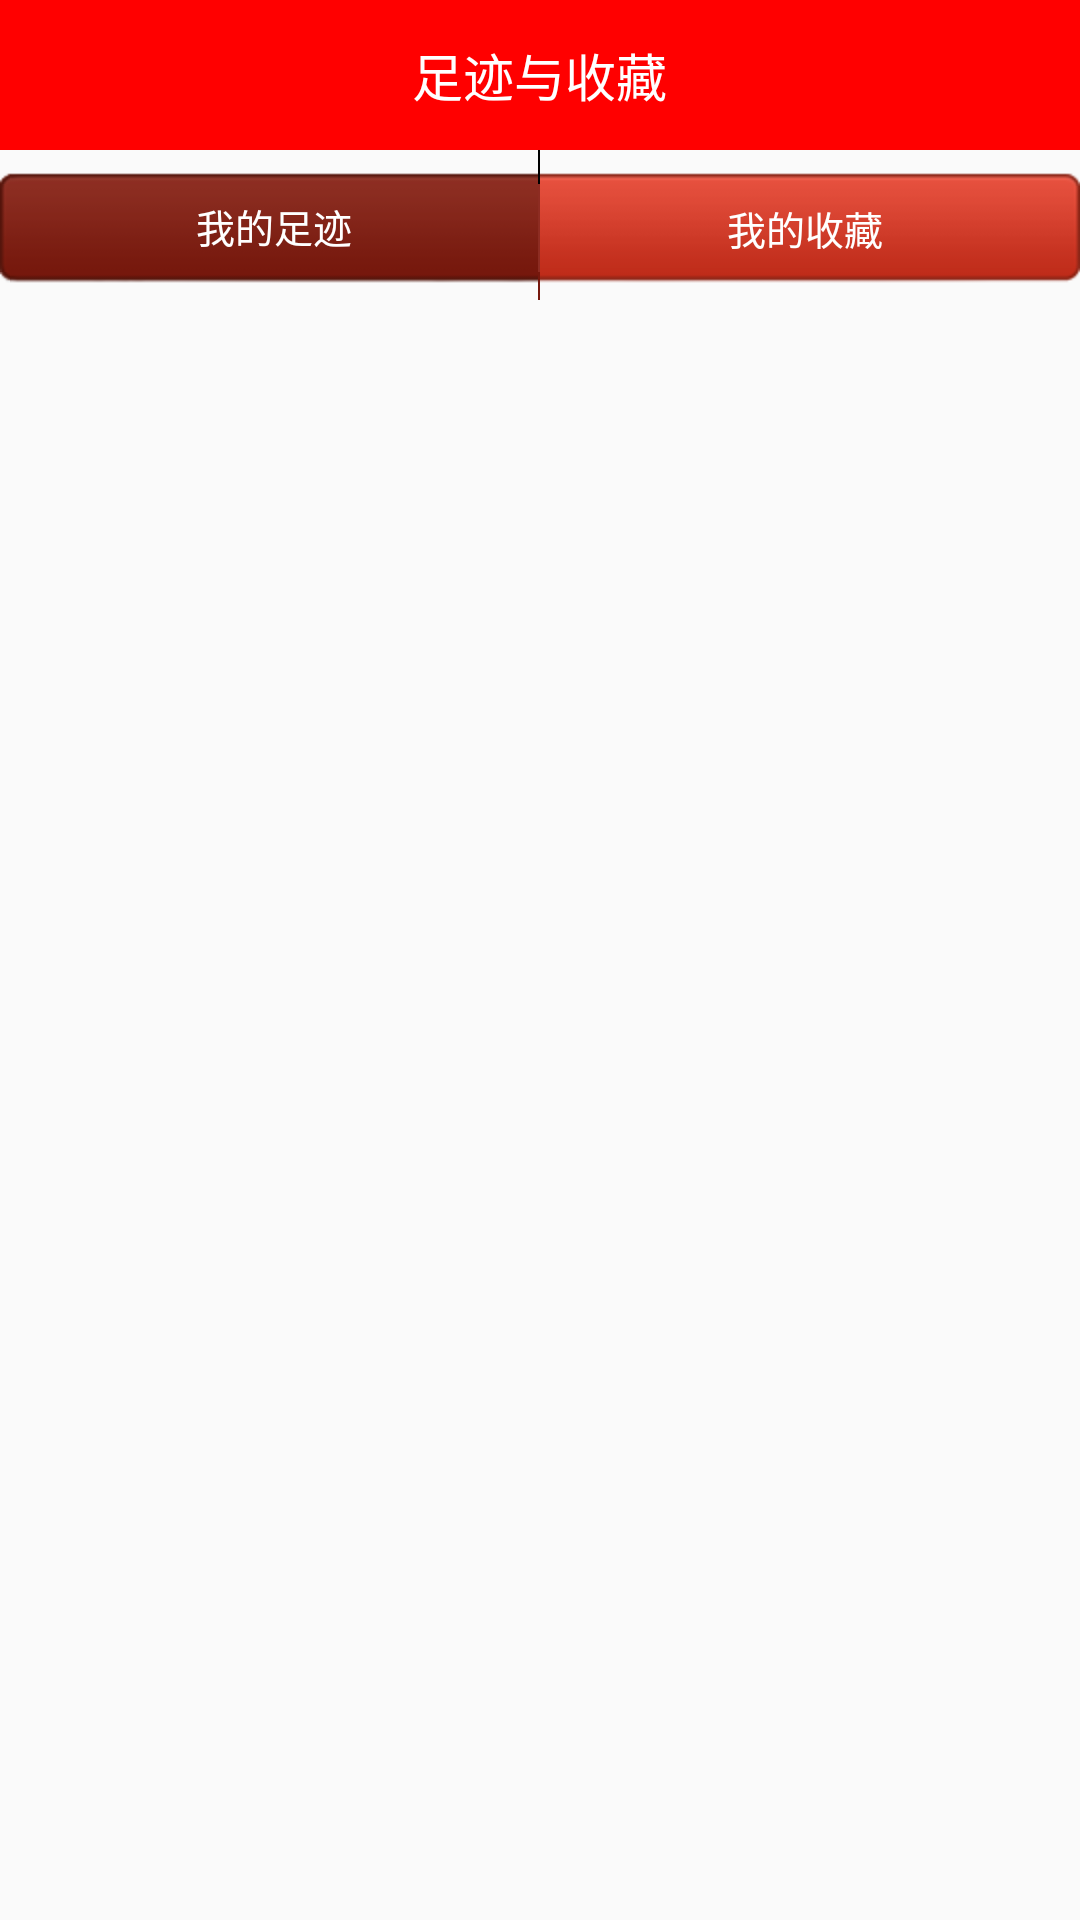

This screen was rendered from an Android layout file. Write that file and the resources it references.
<!-- AndroidManifest.xml: application theme AppTheme -->
<!-- res/layout/activity_collec.xml -->
<?xml version="1.0" encoding="utf-8"?>
<LinearLayout xmlns:android="http://schemas.android.com/apk/res/android"
    android:layout_width="match_parent"
    android:layout_height="match_parent"
    android:orientation="vertical" >

    <RelativeLayout
        android:layout_width="match_parent"
        android:layout_height="50dp"
        android:background="#f00" >

        <ImageView
            android:id="@+id/back"
            android:layout_width="wrap_content"
            android:layout_height="wrap_content"
            android:layout_alignParentLeft="true"
            android:src="@drawable/header_menu_back" />

        <TextView
            android:layout_width="wrap_content"
            android:layout_height="wrap_content"
            android:layout_centerInParent="true"
            android:gravity="center"
            android:text="足迹与收藏"
            android:textColor="#fff"
            android:textSize="17sp" />
    </RelativeLayout>

    <RadioGroup
        android:id="@+id/rg_collec"
        android:layout_width="match_parent"
        android:layout_height="wrap_content"
        android:gravity="center_vertical"
        android:orientation="horizontal" >

        <RadioButton
            android:id="@+id/rb_collec_looked"
            android:layout_width="0dp"
            android:layout_height="50dp"
            android:layout_weight="1"
            android:background="@drawable/radiobt_collec_selector_lef"
            android:button="@null"
            android:checked="true"
            android:gravity="center"
            android:text="我的足迹"
            android:textColor="#fff"
            android:textSize="13sp" />

        <RadioButton
            android:id="@+id/rb_collec_lollec"
            android:layout_width="0dp"
            android:layout_height="50dp"
            android:layout_weight="1"
            android:background="@drawable/radiobt_collec_selector_rig"
            android:button="@null"
            android:gravity="center"
            android:text="我的收藏"
            android:textColor="#fff"
            android:textSize="13sp" />
    </RadioGroup>

    <android.support.v4.view.ViewPager
        android:id="@+id/vp_collec"
        android:layout_width="match_parent"
        android:layout_height="match_parent" />

</LinearLayout>
<!-- resources referenced by this layout -->
<resources>
  <!-- drawable radiobt_collec_selector_lef (drawable) -->
  <?xml version="1.0" encoding="utf-8"?>
  <selector xmlns:android="http://schemas.android.com/apk/res/android">
  
      <item android:drawable="@drawable/segment_left_on" android:state_checked="true"></item>
      <item android:drawable="@drawable/segment_left_off" android:state_checked="false"></item>
  
  </selector>
  <!-- drawable radiobt_collec_selector_rig (drawable) -->
  <?xml version="1.0" encoding="utf-8"?>
  <selector xmlns:android="http://schemas.android.com/apk/res/android">
  
      <item android:drawable="@drawable/segment_right_on" android:state_checked="true"></item>
      <item android:drawable="@drawable/segment_right_off" android:state_checked="false"></item>
  
  </selector>
  <style name="AppTheme" parent="AppBaseTheme">
          
      </style>
  <style name="AppBaseTheme" parent="Theme.AppCompat.Light">
          
      </style>
</resources>
